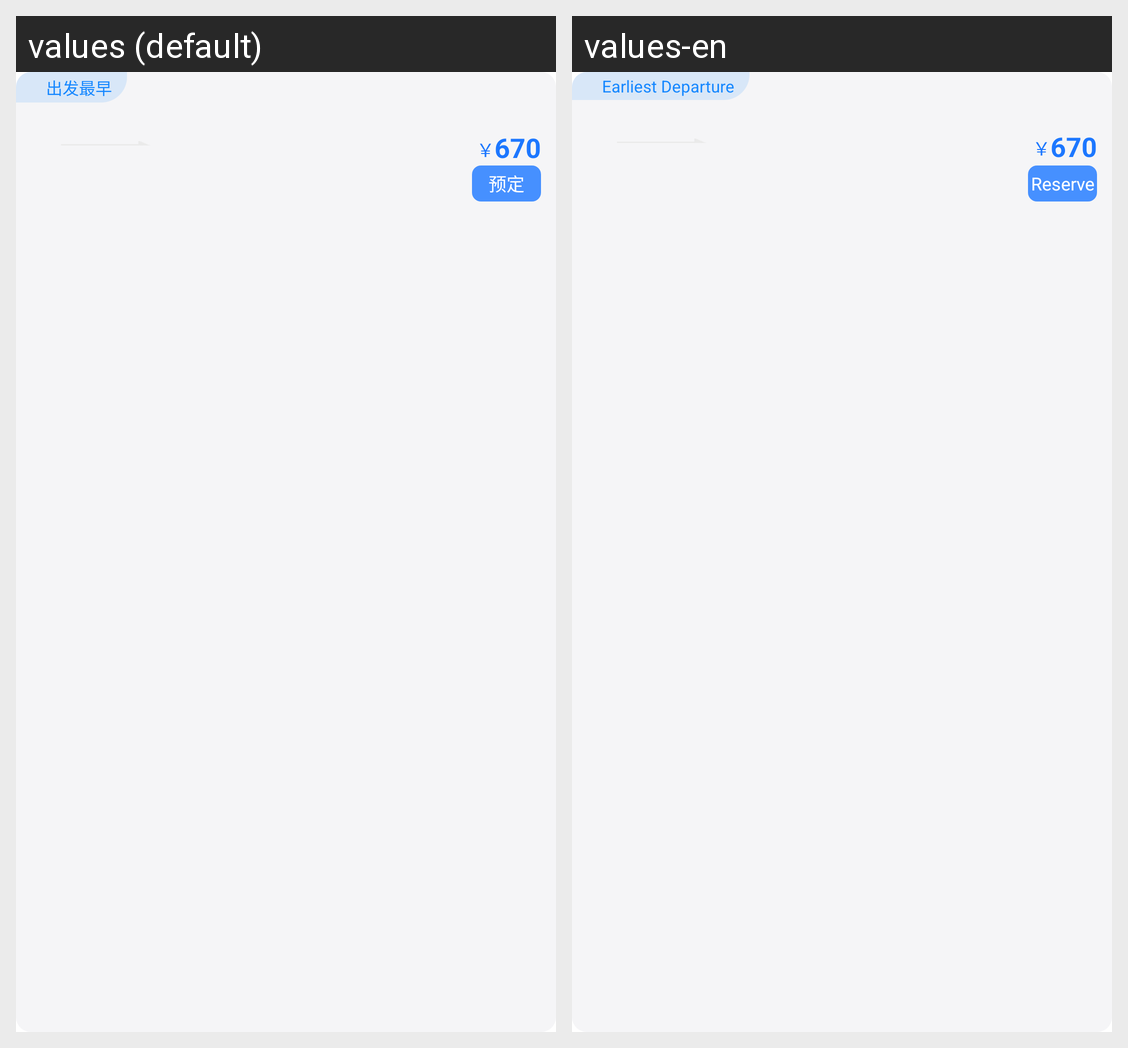

The same Android screen rendered under two of its app's locales, left to right. List the strings drawn on it with the default value and each locale's translation.
Android screen res/layout/trip_list_traffic_item.xml rendered under 2 locales, left to right: values (default), values-en. Device: Nexus 5 (rendered at 1080×1920; each locale shown at half size, 540×960, under a caption strip naming it); theme AppTheme.
Strings drawn on this screen, with the default value and each locale's value (text and hints the layout hard-codes, and strings that could not be matched under every locale, appear in the picture but are not listed):

label_earliest_departure
  values: 出发最早
  values-en: Earliest Departure

label_yuan_sign
  values: ￥
  values-en: ￥

label_price_670
  values: 670
  values-en: 670

btn_reserve
  values: 预定
  values-en: Reserve
